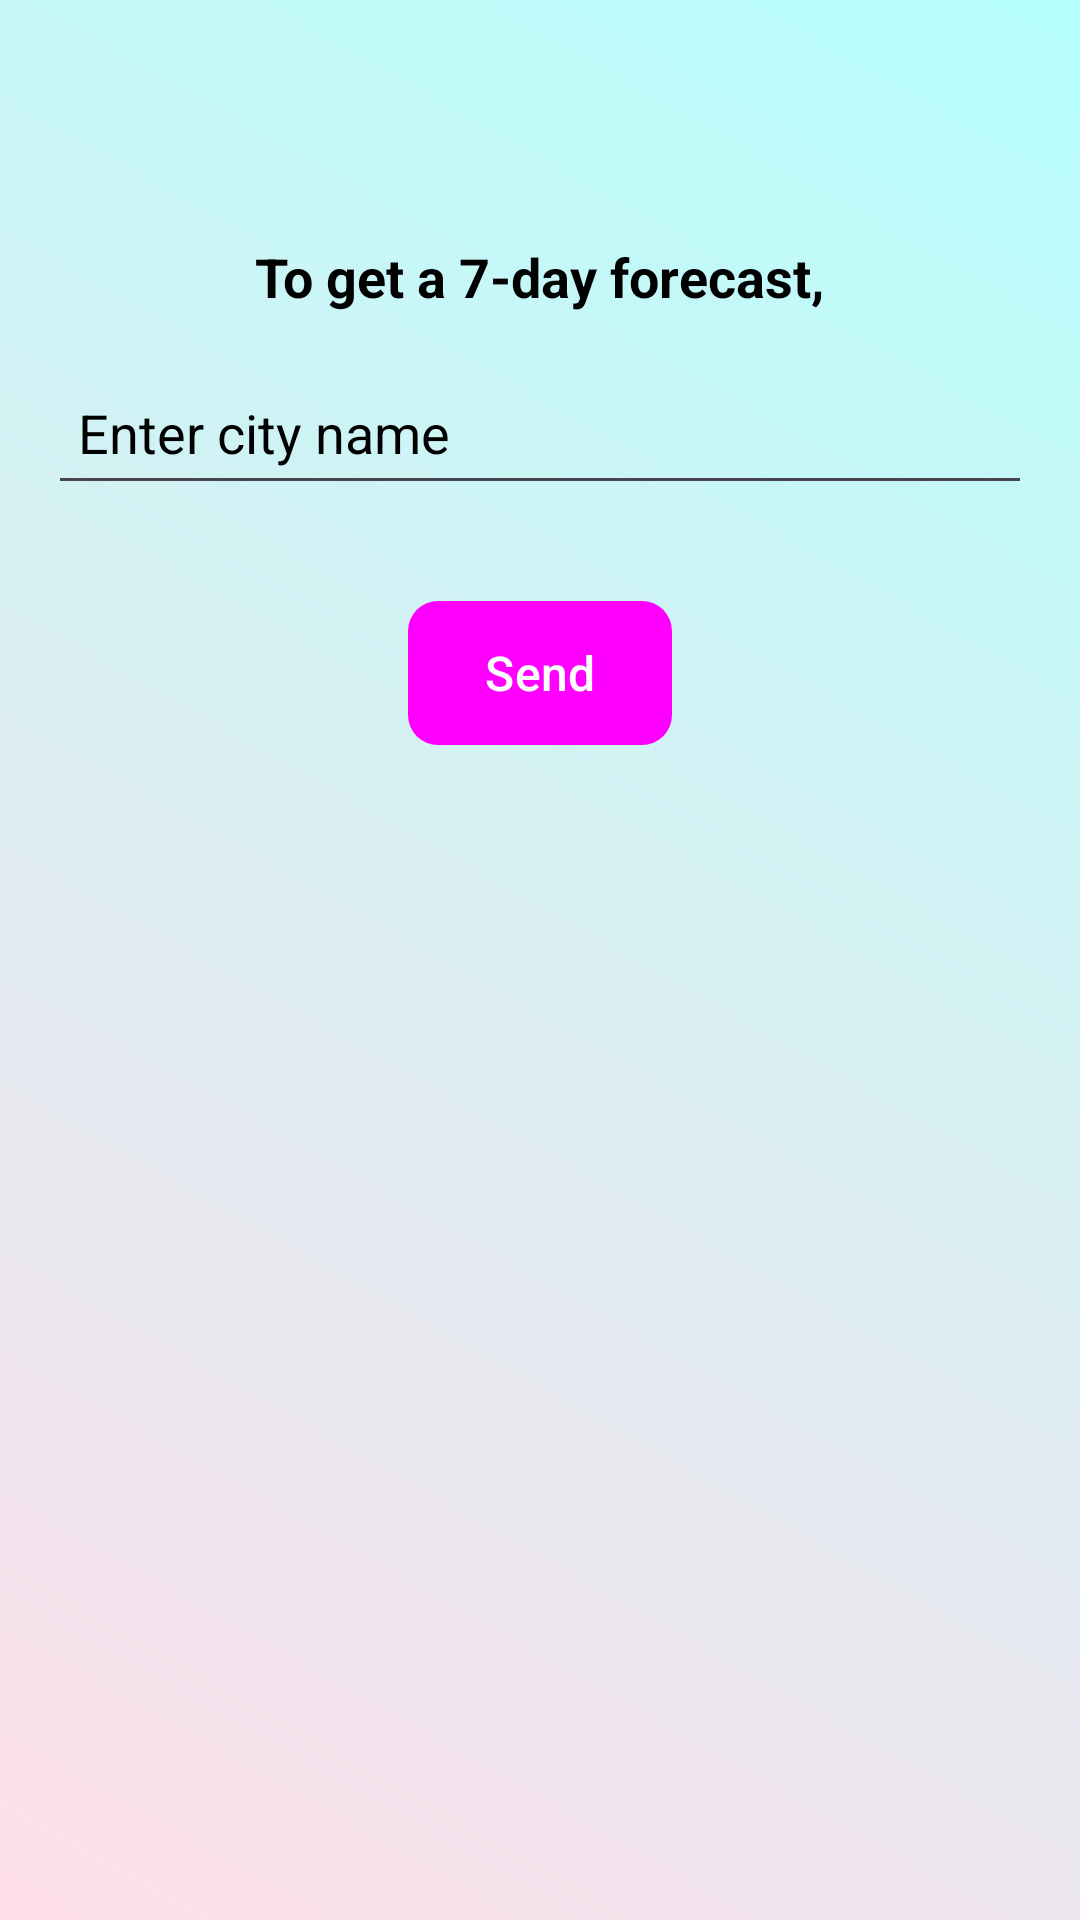

Layout XML and referenced resources for this Android screen:
<!-- AndroidManifest.xml: application theme Theme.Climacare -->
<!-- res/layout/forecast.xml -->
<?xml version="1.0" encoding="utf-8"?>
<RelativeLayout xmlns:android="http://schemas.android.com/apk/res/android"
    android:layout_width="match_parent"
    android:layout_height="match_parent"
    android:background="@drawable/main_page_background"
    android:padding="16dp">

    
    <TextView
        android:id="@+id/forecastTextView"
        android:layout_width="wrap_content"
        android:layout_height="wrap_content"
        android:text="To get a 7-day forecast,"
        android:textSize="18sp"
        android:textColor="#000000"
        android:textStyle="bold"
        android:layout_centerHorizontal="true"
        android:layout_marginTop="64dp"/>

    
    <EditText
        android:id="@+id/editTextCity"
        android:layout_width="match_parent"
        android:layout_height="48dp"
        android:layout_below="@id/forecastTextView"
        android:layout_marginTop="16dp"
        android:layout_marginBottom="16dp"
        android:hint="Enter city name"
        android:padding="10dp"
        android:textColor="#000000"
        android:textColorHint="@color/black" />

    
    <Button
        android:id="@+id/buttonSend"
        android:layout_width="wrap_content"
        android:layout_height="wrap_content"
        android:layout_centerHorizontal="true"
        android:layout_below="@id/editTextCity"
        android:layout_marginTop="16dp"
        android:layout_marginBottom="16dp"
        android:text="Send"
        android:textColor="#FFFFFF"
        android:textSize="16sp"
        android:background="@drawable/button_background"
        android:paddingStart="16dp"
        android:paddingEnd="16dp"
        android:paddingTop="12dp"
        android:paddingBottom="12dp"
        android:fontFamily="sans-serif-medium" />

</RelativeLayout>
<!-- resources referenced by this layout -->
<resources>
  <color name="black">#FF000000</color>
  <!-- drawable button_background (drawable) -->
  <?xml version="1.0" encoding="utf-8"?>
  <shape xmlns:android="http://schemas.android.com/apk/res/android">
      
      <gradient
          android:startColor="#3F51B5"
          android:endColor="#303F9F"
          android:angle="45"/>
  
      
      <corners android:radius="10dp"/>
  </shape>
  <!-- drawable main_page_background (drawable) -->
  <?xml version="1.0" encoding="utf-8"?>
  <shape xmlns:android="http://schemas.android.com/apk/res/android"
      android:shape="rectangle">
  
  
      
      <gradient
          android:startColor="#FFDEE9"
          android:endColor="#B5FFFC"
          android:angle="45"/>
      
      <padding
          android:left="16dp"
          android:top="16dp"
          android:right="16dp"
          android:bottom="16dp"/>
  </shape>
  <style name="Theme.Climacare" parent="Base.Theme.Climacare" />
  <style name="Base.Theme.Climacare" parent="Theme.Material3.DayNight.NoActionBar">
          
          
          <item name="buttonStyle">@style/CustomButton</item>
      </style>
  <style name="CustomButton" parent="Widget.Material3.Button">
          <item name="android:background">@drawable/button_background</item>
          <item name="android:backgroundTint">@null</item>
          <item name="android:backgroundTintMode">src_over</item>
      </style>
</resources>
